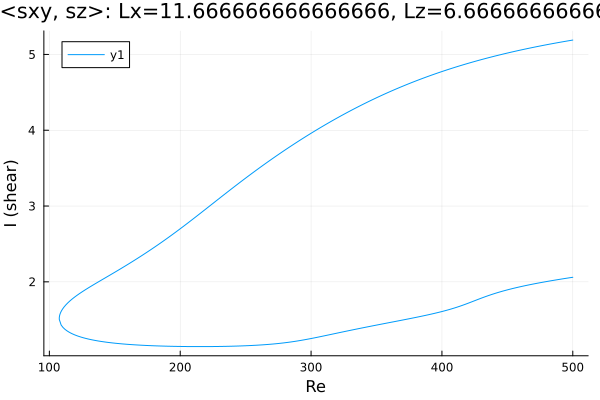

The data file committed next to this chart (first rows):
Re, shear
500.0, 5.19
499.4, 5.188
497.9, 5.184
496.5, 5.18
495.1, 5.176
493.7, 5.171
492.3, 5.167
490.9, 5.163
489.5, 5.159
488, 5.154
486.6, 5.15
485.4, 5.146
484, 5.141
482.6, 5.137
481.2, 5.132
479.8, 5.128
478.3, 5.123
476.9, 5.118
475.5, 5.113
474.1, 5.109
472.7, 5.104
471.3, 5.099
469.9, 5.094
468.4, 5.089
467, 5.084
465.6, 5.079
464.2, 5.073
462.8, 5.068
461.4, 5.063
460, 5.058
458.5, 5.052
457.1, 5.047
455.7, 5.041
454.3, 5.036
452.9, 5.03
451.5, 5.025
450.1, 5.019
448.6, 5.013
447.2, 5.007
445.8, 5.001
444.4, 4.995
443, 4.989
441.6, 4.983
440.2, 4.977
438.7, 4.971
437.3, 4.965
435.9, 4.958
434.5, 4.952
433.1, 4.946
431.7, 4.939
430.3, 4.933
428.8, 4.926
427.4, 4.919
426, 4.912
424.6, 4.906
423.2, 4.899
421.8, 4.892
420.4, 4.885
418.9, 4.877
417.5, 4.87
... 556 more rows
